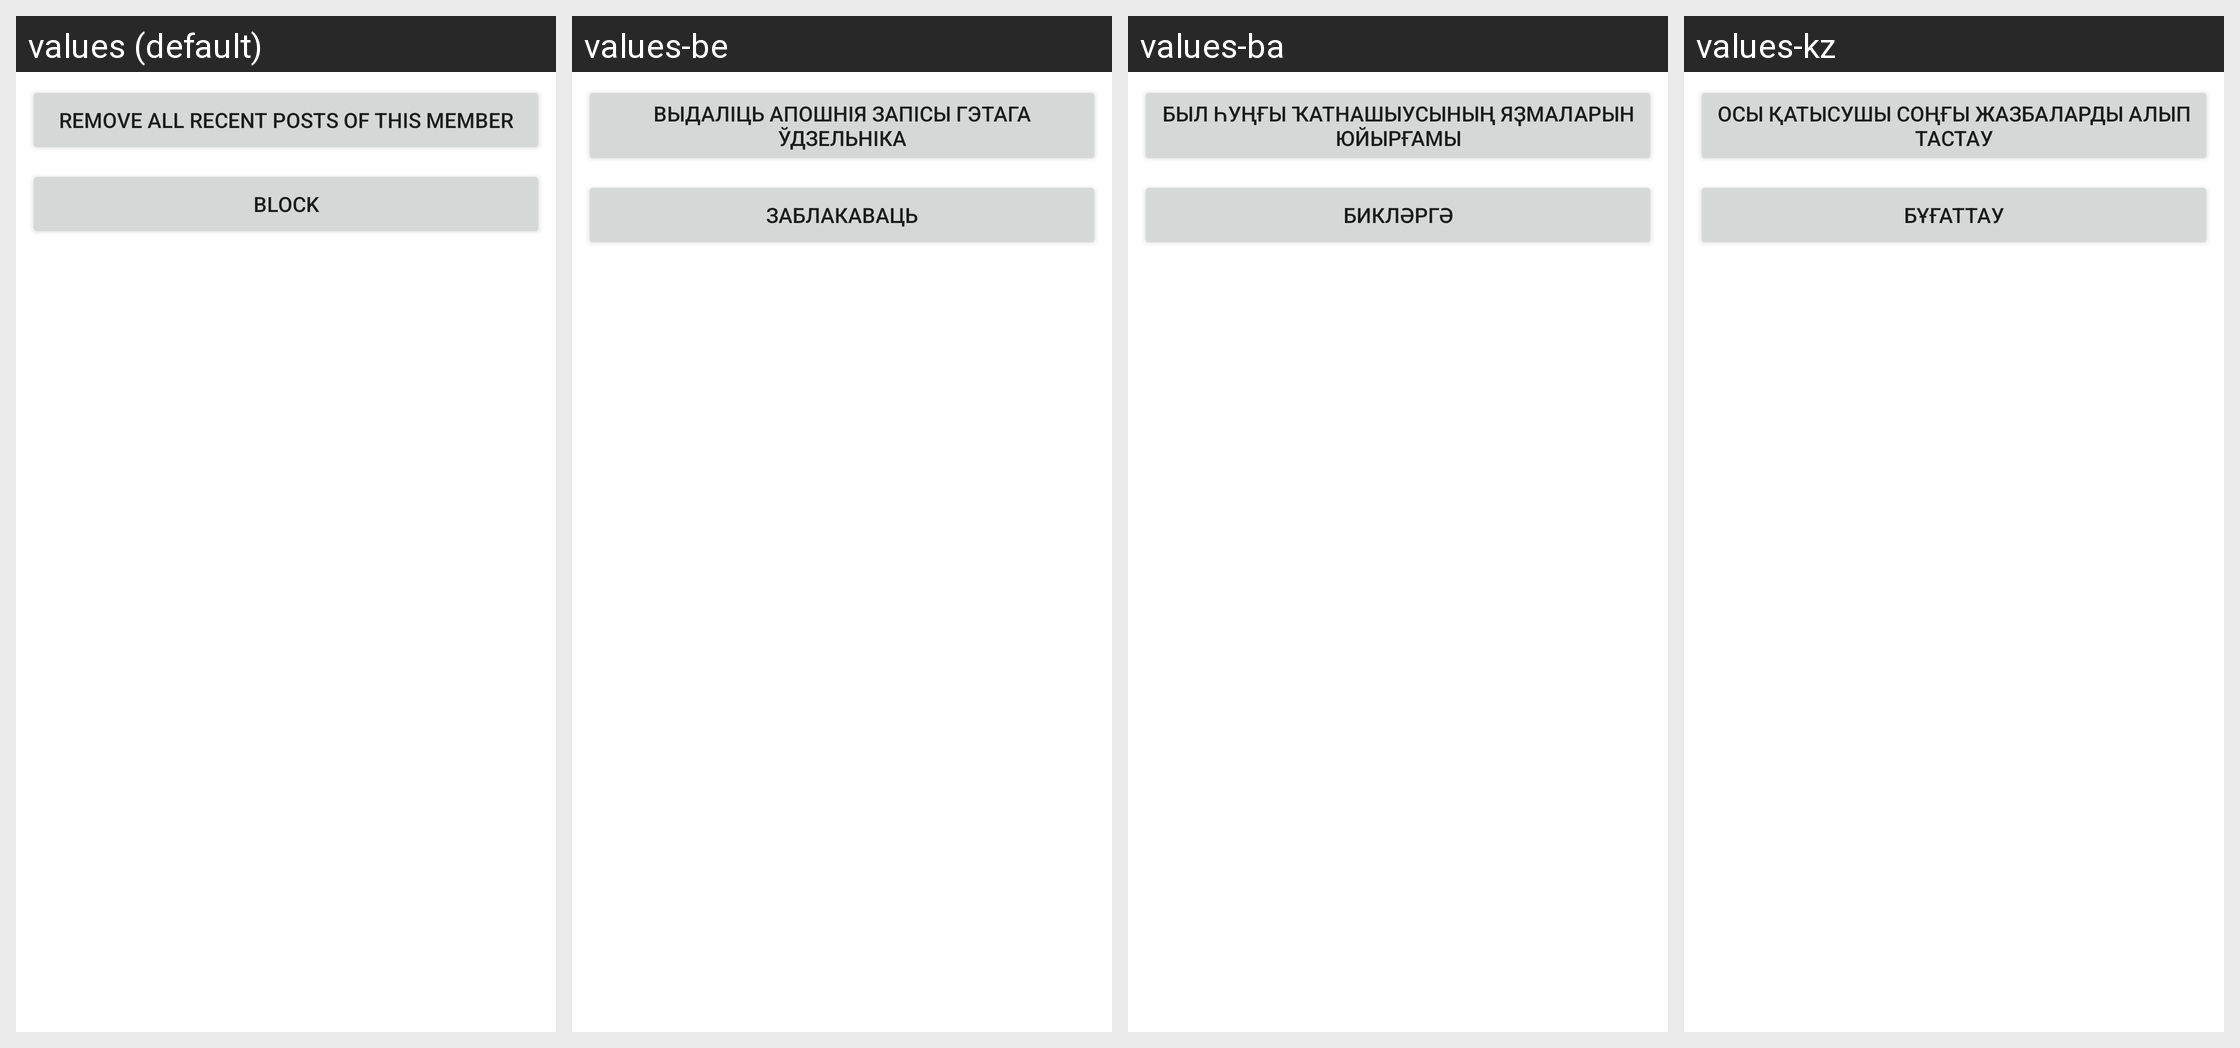

Translations of the strings shown on this Android screen, per locale in the grid:
Android screen res/layout/comment_moderation.xml rendered under 4 locales, left to right: values (default), values-be, values-ba, values-kz. Device: Nexus 5 (rendered at 1080×1920; each locale shown at half size, 540×960, under a caption strip naming it); theme KateLight.
Other locales in the repository, not shown: values-it, values-kk, values-pt, values-ru, values-tr, values-tt, values-uk.
Strings drawn on this screen, with the default value and each locale's value (text and hints the layout hard-codes, and strings that could not be matched under every locale, appear in the picture but are not listed):

remove_recent_items_confirm
  values: Remove all recent posts of this member
  values-be: Выдаліць апошнія запісы гэтага ўдзельніка
  values-ba: Был һуңғы ҡатнашыусының яҙмаларын юйырғамы
  values-kz: Осы қатысушы соңғы жазбаларды алып тастау

label_user_to_ban
  values: Block
  values-be: Заблакаваць
  values-ba: Бикләргә
  values-kz: Бұғаттау
